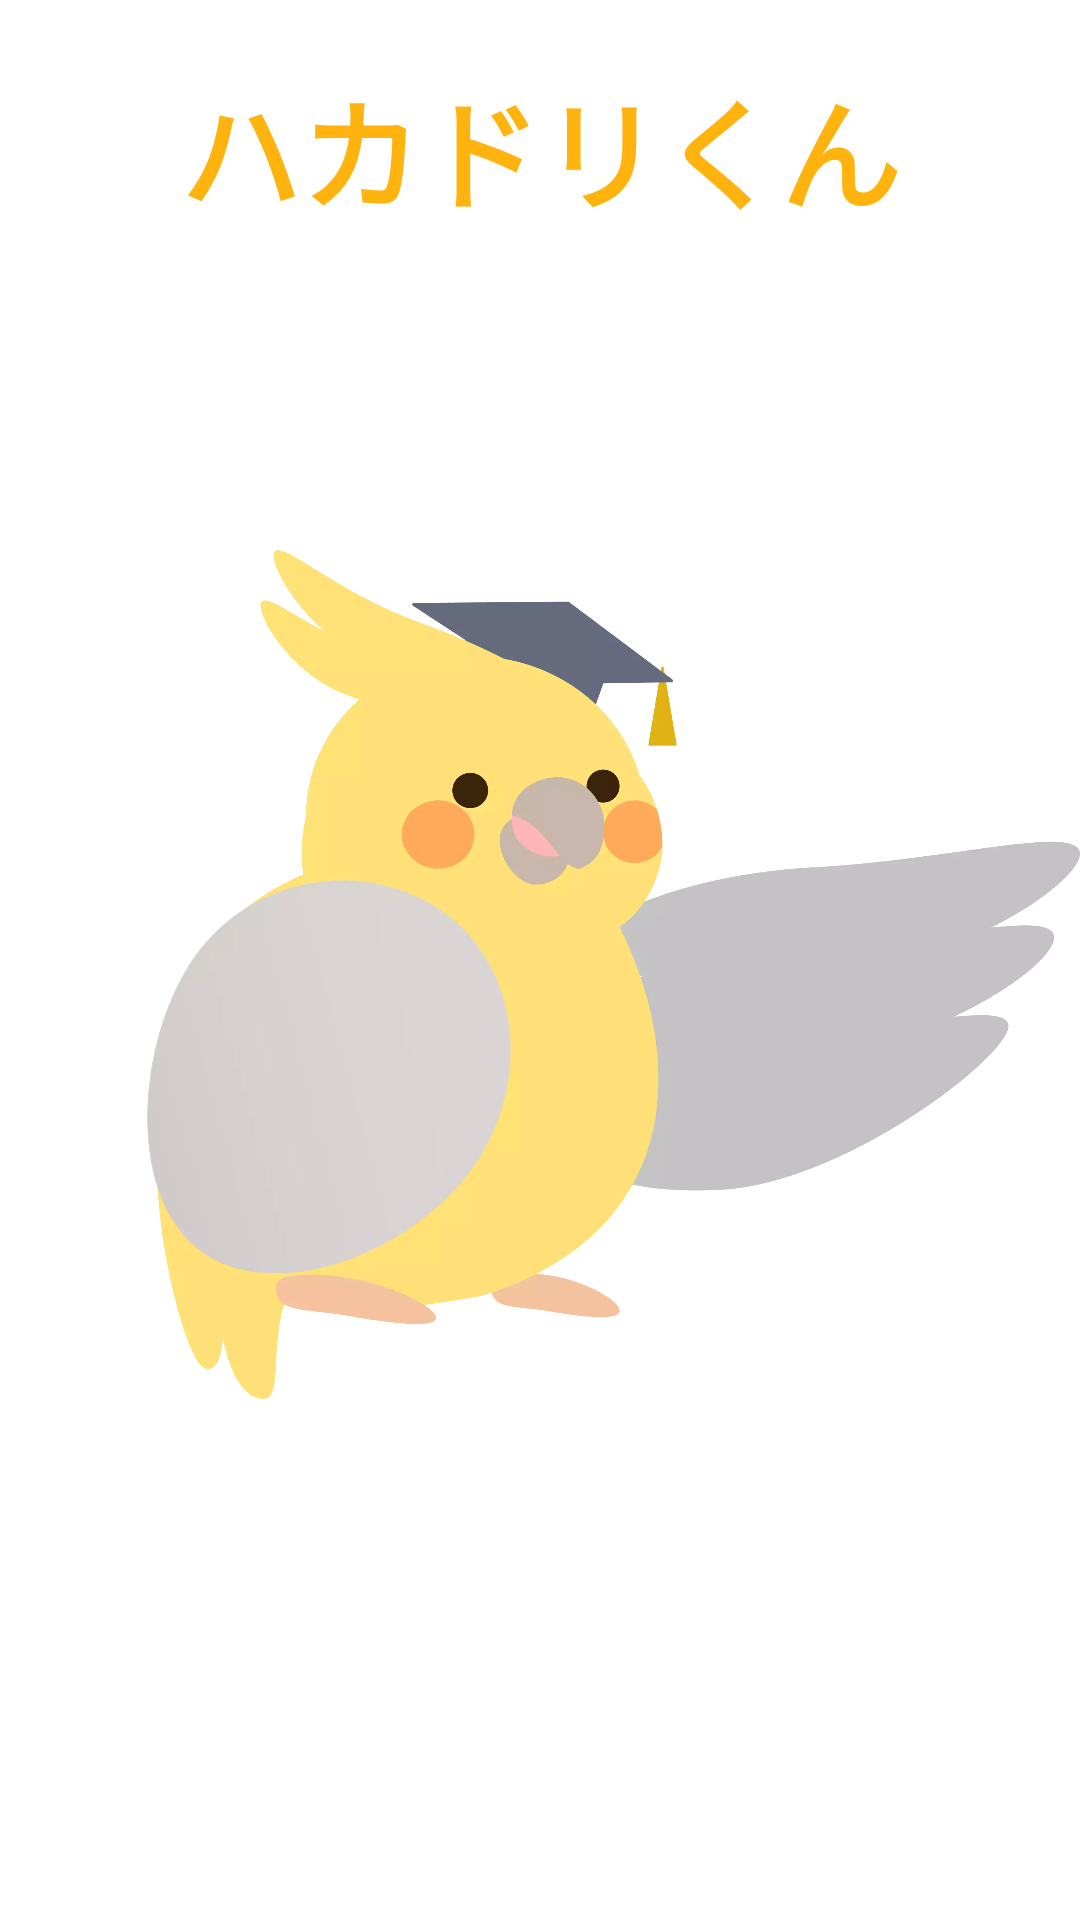

Layout XML and referenced resources for this Android screen:
<!-- AndroidManifest.xml: activity theme Theme.MyApplication.NoActionBar -->
<!-- res/layout/activity_main.xml -->
<?xml version="1.0" encoding="utf-8"?>
<androidx.constraintlayout.widget.ConstraintLayout xmlns:android="http://schemas.android.com/apk/res/android"
    xmlns:app="http://schemas.android.com/apk/res-auto"
    xmlns:tools="http://schemas.android.com/tools"
    android:layout_width="match_parent"
    android:layout_height="match_parent"
    tools:context=".MainActivity">

    <TextView
        android:id="@+id/main_text"
        android:layout_width="0dp"
        android:layout_height="100dp"
        android:gravity="center"
        android:text="ハカドリくん"
        android:textColor="@color/orange"
        android:textSize="40sp"
        android:textStyle="bold"
        app:layout_constraintEnd_toEndOf="parent"
        app:layout_constraintStart_toStartOf="parent"
        app:layout_constraintTop_toTopOf="parent" />

    <ImageView
        android:id="@+id/imageView"
        android:layout_width="wrap_content"
        android:layout_height="wrap_content"
        app:layout_constraintStart_toStartOf="parent"
        app:layout_constraintTop_toTopOf="parent"
        app:srcCompat="@drawable/hakadorikunotete" />
</androidx.constraintlayout.widget.ConstraintLayout>
<!-- resources referenced by this layout -->
<resources>
  <color name="orange">#FFB30F</color>
  <!-- drawable hakadorikunotete: png bitmap (drawable-v24, 560325 bytes) -->
  <style name="Theme.MyApplication.NoActionBar">
          <item name="windowActionBar">false</item>
          <item name="windowNoTitle">true</item>
      </style>
</resources>
